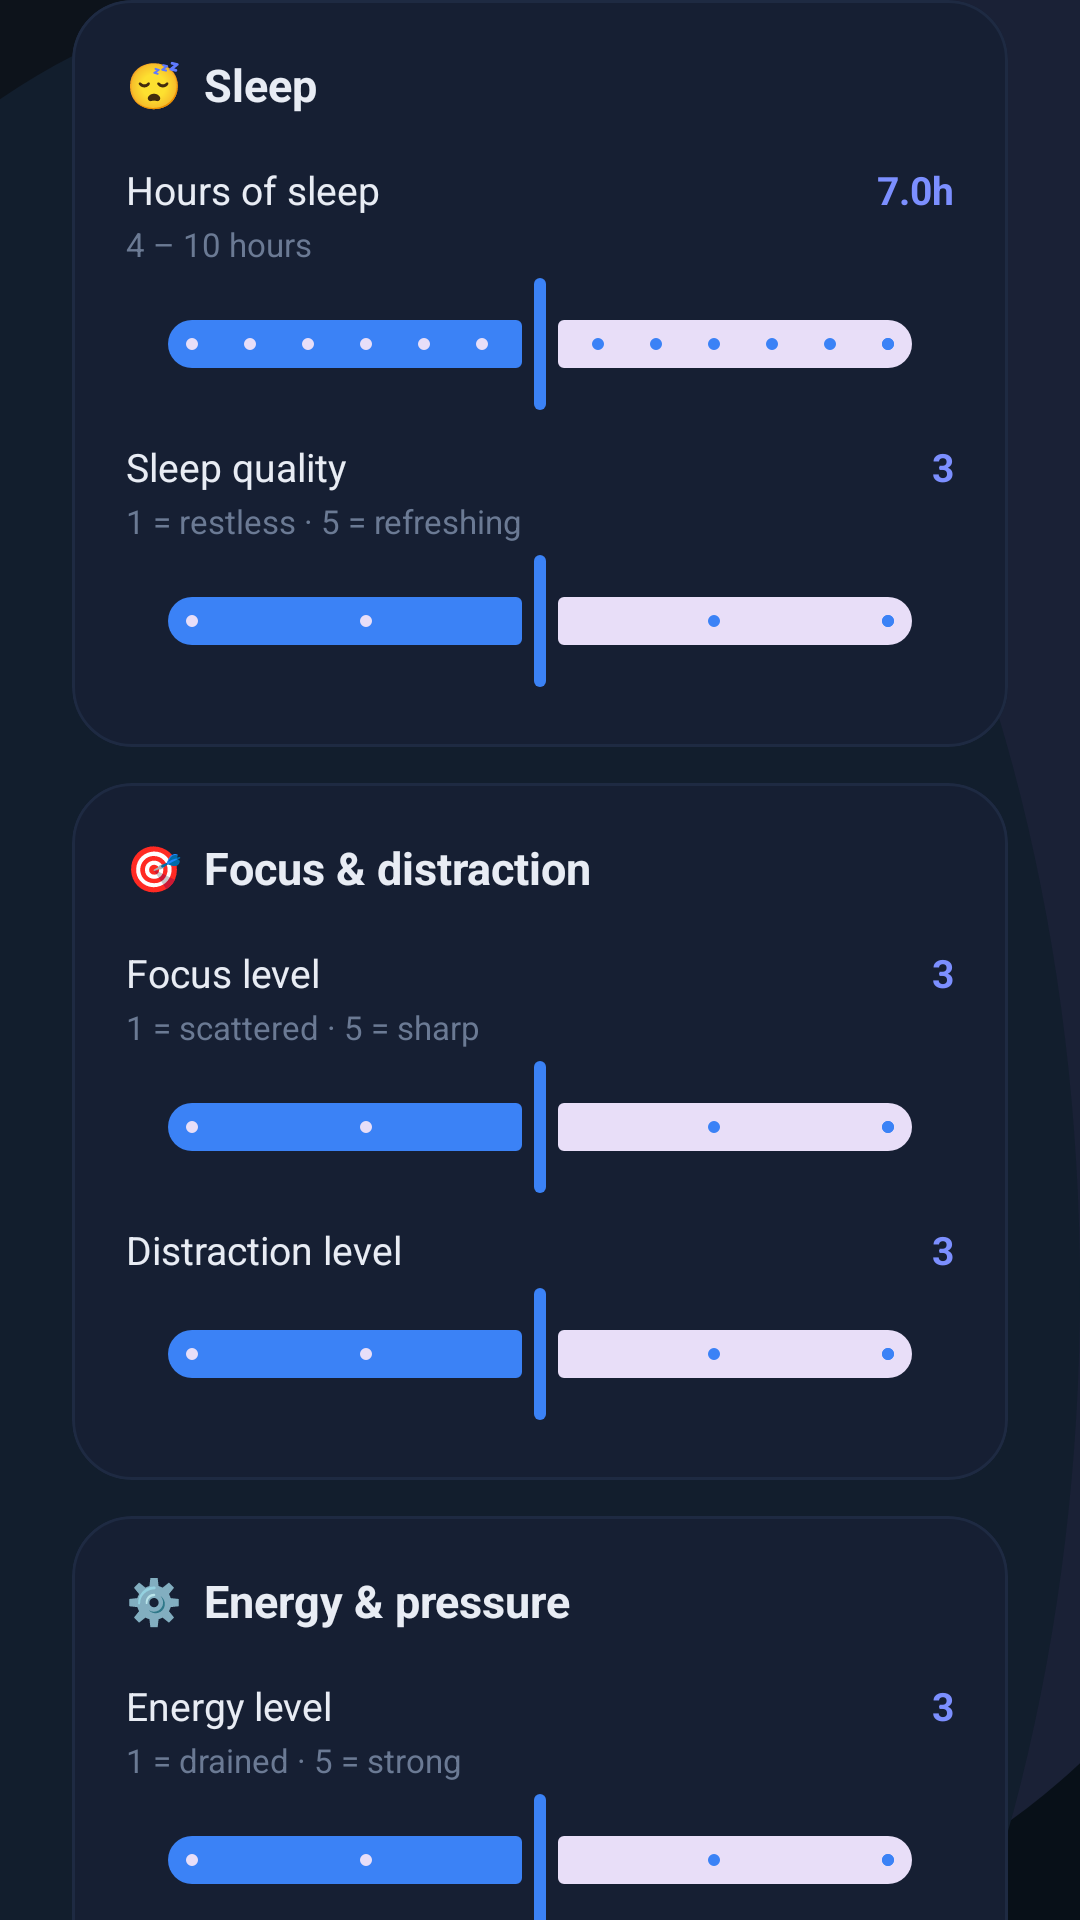

Android layout source for this screen:
<!-- AndroidManifest.xml: application theme Theme.MindTraceAI -->
<!-- res/layout/onboarding_step_functioning.xml -->
<?xml version="1.0" encoding="utf-8"?>
<androidx.core.widget.NestedScrollView xmlns:android="http://schemas.android.com/apk/res/android"
    android:layout_width="match_parent"
    android:layout_height="match_parent"
    android:clipToPadding="false"
    android:fillViewport="true"
    android:overScrollMode="never">
    <LinearLayout android:layout_width="match_parent" android:layout_height="wrap_content" android:orientation="vertical" android:paddingStart="24dp" android:paddingEnd="24dp" android:paddingBottom="16dp">

        <com.google.android.material.card.MaterialCardView style="@style/Onboarding.Card.Premium" android:layout_width="match_parent" android:layout_height="wrap_content" android:layout_marginBottom="12dp">
            <LinearLayout android:layout_width="match_parent" android:layout_height="wrap_content" android:orientation="vertical" android:padding="18dp">
                <TextView style="@style/Onboarding.Text.CardTitle" android:layout_width="wrap_content" android:layout_height="wrap_content" android:text="😴  Sleep" />
                <LinearLayout android:layout_width="match_parent" android:layout_height="wrap_content" android:layout_marginTop="16dp" android:gravity="center_vertical" android:orientation="horizontal">
                    <TextView style="@style/Onboarding.Text.SliderLabel" android:layout_width="0dp" android:layout_height="wrap_content" android:layout_weight="1" android:text="Hours of sleep" />
                    <TextView android:id="@+id/tv_sleep_hours_value" style="@style/Onboarding.Text.SliderValue" android:layout_width="wrap_content" android:layout_height="wrap_content" android:text="7.0h" />
                </LinearLayout>
                <TextView style="@style/Onboarding.Text.SliderHint" android:layout_width="wrap_content" android:layout_height="wrap_content" android:layout_marginTop="2dp" android:text="4 – 10 hours" />
                <com.google.android.material.slider.Slider android:id="@+id/slider_sleep_hours" android:layout_width="match_parent" android:layout_height="wrap_content" android:layout_marginTop="2dp" android:valueFrom="4" android:valueTo="10" android:stepSize="0.5" android:value="7" />
                <LinearLayout android:layout_width="match_parent" android:layout_height="wrap_content" android:layout_marginTop="8dp" android:gravity="center_vertical" android:orientation="horizontal">
                    <TextView style="@style/Onboarding.Text.SliderLabel" android:layout_width="0dp" android:layout_height="wrap_content" android:layout_weight="1" android:text="Sleep quality" />
                    <TextView android:id="@+id/tv_sleep_quality_value" style="@style/Onboarding.Text.SliderValue" android:layout_width="wrap_content" android:layout_height="wrap_content" android:text="3" />
                </LinearLayout>
                <TextView style="@style/Onboarding.Text.SliderHint" android:layout_width="wrap_content" android:layout_height="wrap_content" android:layout_marginTop="2dp" android:text="1 = restless · 5 = refreshing" />
                <com.google.android.material.slider.Slider android:id="@+id/slider_sleep_quality" android:layout_width="match_parent" android:layout_height="wrap_content" android:layout_marginTop="2dp" android:valueFrom="1" android:valueTo="5" android:stepSize="1" android:value="3" />
            </LinearLayout>
        </com.google.android.material.card.MaterialCardView>

        <com.google.android.material.card.MaterialCardView style="@style/Onboarding.Card.Premium" android:layout_width="match_parent" android:layout_height="wrap_content" android:layout_marginBottom="12dp">
            <LinearLayout android:layout_width="match_parent" android:layout_height="wrap_content" android:orientation="vertical" android:padding="18dp">
                <TextView style="@style/Onboarding.Text.CardTitle" android:layout_width="wrap_content" android:layout_height="wrap_content" android:text="🎯  Focus &amp; distraction" />
                <LinearLayout android:layout_width="match_parent" android:layout_height="wrap_content" android:layout_marginTop="16dp" android:gravity="center_vertical" android:orientation="horizontal">
                    <TextView style="@style/Onboarding.Text.SliderLabel" android:layout_width="0dp" android:layout_height="wrap_content" android:layout_weight="1" android:text="Focus level" />
                    <TextView android:id="@+id/tv_focus_value" style="@style/Onboarding.Text.SliderValue" android:layout_width="wrap_content" android:layout_height="wrap_content" android:text="3" />
                </LinearLayout>
                <TextView style="@style/Onboarding.Text.SliderHint" android:layout_width="wrap_content" android:layout_height="wrap_content" android:layout_marginTop="2dp" android:text="1 = scattered · 5 = sharp" />
                <com.google.android.material.slider.Slider android:id="@+id/slider_focus" android:layout_width="match_parent" android:layout_height="wrap_content" android:layout_marginTop="2dp" android:valueFrom="1" android:valueTo="5" android:stepSize="1" android:value="3" />
                <LinearLayout android:layout_width="match_parent" android:layout_height="wrap_content" android:layout_marginTop="8dp" android:gravity="center_vertical" android:orientation="horizontal">
                    <TextView style="@style/Onboarding.Text.SliderLabel" android:layout_width="0dp" android:layout_height="wrap_content" android:layout_weight="1" android:text="Distraction level" />
                    <TextView android:id="@+id/tv_distraction_value" style="@style/Onboarding.Text.SliderValue" android:layout_width="wrap_content" android:layout_height="wrap_content" android:text="3" />
                </LinearLayout>
                <com.google.android.material.slider.Slider android:id="@+id/slider_distraction" android:layout_width="match_parent" android:layout_height="wrap_content" android:layout_marginTop="2dp" android:valueFrom="1" android:valueTo="5" android:stepSize="1" android:value="3" />
            </LinearLayout>
        </com.google.android.material.card.MaterialCardView>

        <com.google.android.material.card.MaterialCardView style="@style/Onboarding.Card.Premium" android:layout_width="match_parent" android:layout_height="wrap_content">
            <LinearLayout android:layout_width="match_parent" android:layout_height="wrap_content" android:orientation="vertical" android:padding="18dp">
                <TextView style="@style/Onboarding.Text.CardTitle" android:layout_width="wrap_content" android:layout_height="wrap_content" android:text="⚙️  Energy &amp; pressure" />
                <LinearLayout android:layout_width="match_parent" android:layout_height="wrap_content" android:layout_marginTop="16dp" android:gravity="center_vertical" android:orientation="horizontal">
                    <TextView style="@style/Onboarding.Text.SliderLabel" android:layout_width="0dp" android:layout_height="wrap_content" android:layout_weight="1" android:text="Energy level" />
                    <TextView android:id="@+id/tv_energy_value" style="@style/Onboarding.Text.SliderValue" android:layout_width="wrap_content" android:layout_height="wrap_content" android:text="3" />
                </LinearLayout>
                <TextView style="@style/Onboarding.Text.SliderHint" android:layout_width="wrap_content" android:layout_height="wrap_content" android:layout_marginTop="2dp" android:text="1 = drained · 5 = strong" />
                <com.google.android.material.slider.Slider android:id="@+id/slider_energy" android:layout_width="match_parent" android:layout_height="wrap_content" android:layout_marginTop="2dp" android:valueFrom="1" android:valueTo="5" android:stepSize="1" android:value="3" />
                <LinearLayout android:layout_width="match_parent" android:layout_height="wrap_content" android:layout_marginTop="8dp" android:gravity="center_vertical" android:orientation="horizontal">
                    <TextView style="@style/Onboarding.Text.SliderLabel" android:layout_width="0dp" android:layout_height="wrap_content" android:layout_weight="1" android:text="Work pressure" />
                    <TextView android:id="@+id/tv_work_pressure_value" style="@style/Onboarding.Text.SliderValue" android:layout_width="wrap_content" android:layout_height="wrap_content" android:text="3" />
                </LinearLayout>
                <com.google.android.material.slider.Slider android:id="@+id/slider_work_pressure" android:layout_width="match_parent" android:layout_height="wrap_content" android:layout_marginTop="2dp" android:valueFrom="1" android:valueTo="5" android:stepSize="1" android:value="3" />
            </LinearLayout>
        </com.google.android.material.card.MaterialCardView>
    </LinearLayout>
</androidx.core.widget.NestedScrollView>
<!-- resources referenced by this layout -->
<resources>
  <style name="Onboarding.Card.Premium" parent="Widget.Material3.CardView.Filled">
          <item name="cardBackgroundColor">@color/onboarding_card_bg</item>
          <item name="cardCornerRadius">20dp</item>
          <item name="cardElevation">0dp</item>
          <item name="strokeColor">@color/onboarding_card_stroke</item>
          <item name="strokeWidth">1dp</item>
      </style>
  <style name="Onboarding.Text.CardTitle">
          <item name="android:textSize">15sp</item>
          <item name="android:textColor">@color/onboarding_heading</item>
          <item name="android:textStyle">bold</item>
      </style>
  <style name="Onboarding.Text.SliderHint">
          <item name="android:textSize">11sp</item>
          <item name="android:textColor">@color/onboarding_helper</item>
      </style>
  <style name="Onboarding.Text.SliderLabel">
          <item name="android:textSize">13sp</item>
          <item name="android:textColor">@color/onboarding_heading</item>
          <item name="android:textStyle">normal</item>
      </style>
  <style name="Onboarding.Text.SliderValue">
          <item name="android:textSize">13sp</item>
          <item name="android:textColor">@color/onboarding_accent</item>
          <item name="android:textStyle">bold</item>
      </style>
  <color name="onboarding_card_bg">#161F33</color>
  <color name="onboarding_card_stroke">#1E2A42</color>
  <color name="onboarding_heading">#E8ECF4</color>
  <color name="onboarding_helper">#6B7A94</color>
  <color name="onboarding_accent">#7C8FFF</color>
  <color name="primary">#3B82F6</color>
  <color name="white">#FFFFFF</color>
  <color name="secondary">#38BDF8</color>
  <color name="surface">#121821</color>
  <color name="text_main">#E5E7EB</color>
  <color name="surface_variant">#18212D</color>
  <color name="text_secondary">#9CA3AF</color>
  <color name="background">#0B0F14</color>
  <style name="MindTraceCard" parent="Widget.Material3.CardView.Filled">
          <item name="cardBackgroundColor">@color/surface</item>
          <item name="cardCornerRadius">20dp</item>
          <item name="cardElevation">8dp</item>
          <item name="strokeColor">@color/outline</item>
          <item name="strokeWidth">1dp</item>
      </style>
  <style name="MindTraceToolbar" parent="Widget.Material3.Toolbar">
          <item name="android:background">@android:color/transparent</item>
          <item name="subtitleTextColor">@color/text_secondary</item>
          <item name="titleTextColor">@color/text_main</item>
      </style>
  <color name="outline">#1F2937</color>
  <style name="MindTraceBottomNavActiveIndicator" parent="Widget.Material3.BottomNavigationView.ActiveIndicator">
          <item name="android:width">56dp</item>
          <item name="android:height">32dp</item>
          <item name="shapeAppearance">@style/MindTraceBottomNavIndicatorShape</item>
          <item name="android:color">#1A3B82F6</item>
      </style>
  <style name="MindTraceBottomNavTextActive" parent="TextAppearance.Material3.LabelMedium">
          <item name="android:textSize">11sp</item>
          <item name="android:textStyle">bold</item>
          <item name="android:letterSpacing">0.02</item>
      </style>
  <style name="MindTraceBottomNavTextInactive" parent="TextAppearance.Material3.LabelMedium">
          <item name="android:textSize">11sp</item>
          <item name="android:textStyle">normal</item>
          <item name="android:letterSpacing">0.01</item>
      </style>
  <style name="MindTraceBottomNavIndicatorShape" parent="ShapeAppearance.Material3.Corner.Full">
          <item name="cornerFamily">rounded</item>
          <item name="cornerSize">16dp</item>
      </style>
</resources>
